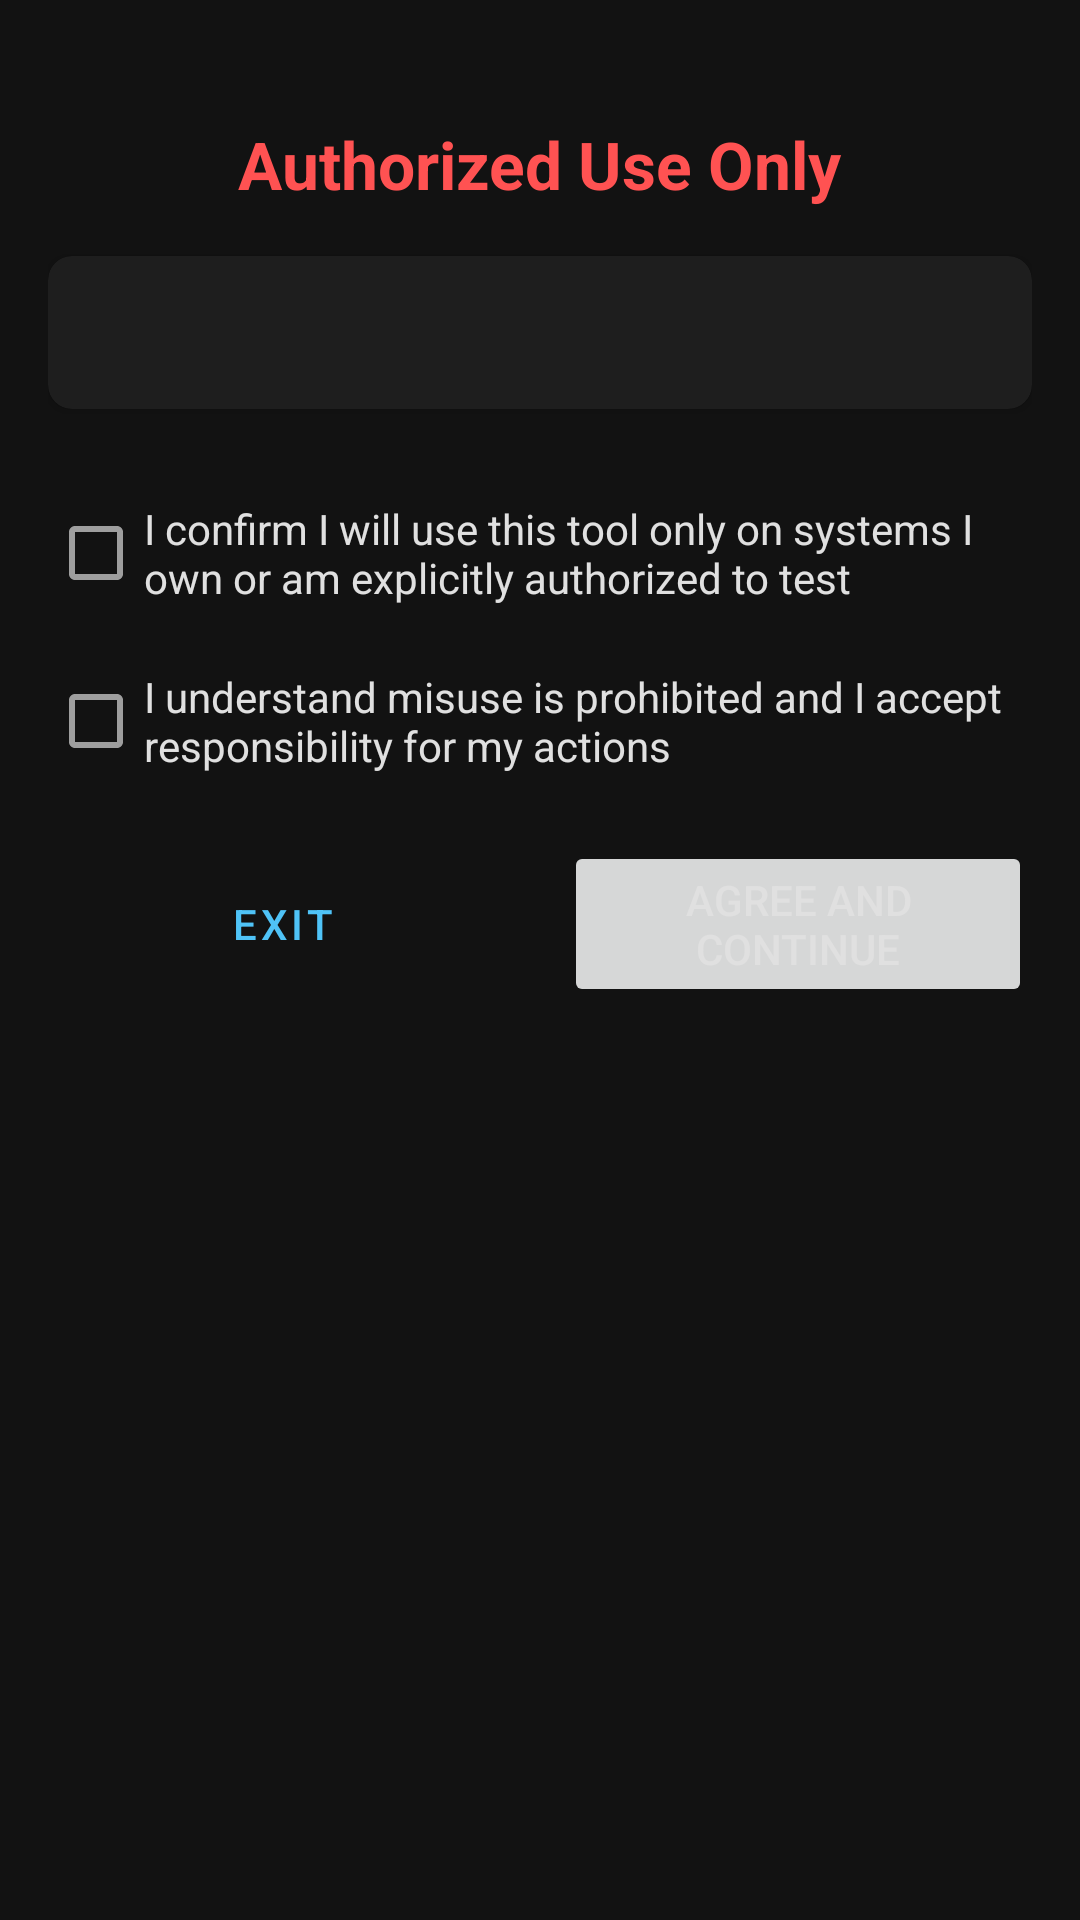

Reconstruct the res/layout file that produces this screen, plus the resources it refers to.
<!-- AndroidManifest.xml: activity theme Theme.FortunateHtml -->
<!-- res/layout/activity_disclaimer.xml -->
<?xml version="1.0" encoding="utf-8"?>
<ScrollView xmlns:android="http://schemas.android.com/apk/res/android"
    android:layout_width="match_parent"
    android:layout_height="match_parent"
    android:background="@color/background"
    android:padding="16dp">

    <LinearLayout
        android:layout_width="match_parent"
        android:layout_height="wrap_content"
        android:orientation="vertical"
        android:gravity="center_horizontal">

        <TextView
            android:layout_width="wrap_content"
            android:layout_height="wrap_content"
            android:text="@string/disclaimer_title"
            android:textSize="22sp"
            android:textStyle="bold"
            android:textColor="@color/disclaimer_warning"
            android:layout_marginTop="24dp"
            android:layout_marginBottom="16dp" />

        <com.google.android.material.card.MaterialCardView
            android:layout_width="match_parent"
            android:layout_height="wrap_content"
            android:layout_marginBottom="16dp"
            app:cardElevation="2dp"
            app:cardCornerRadius="8dp"
            app:cardBackgroundColor="@color/surface"
            xmlns:app="http://schemas.android.com/apk/res-auto">

            <TextView
                android:id="@+id/disclaimerText"
                android:layout_width="match_parent"
                android:layout_height="wrap_content"
                android:padding="16dp"
                android:textSize="14sp"
                android:lineSpacingMultiplier="1.4"
                android:textColor="@color/on_surface" />

        </com.google.android.material.card.MaterialCardView>

        <CheckBox
            android:id="@+id/checkboxAuthorized"
            android:layout_width="match_parent"
            android:layout_height="wrap_content"
            android:text="@string/checkbox_authorized"
            android:textSize="14sp"
            android:layout_marginTop="8dp"
            android:layout_marginBottom="8dp"
            android:minHeight="48dp"
            android:textColor="@color/on_surface" />

        <CheckBox
            android:id="@+id/checkboxResponsibility"
            android:layout_width="match_parent"
            android:layout_height="wrap_content"
            android:text="@string/checkbox_responsibility"
            android:textSize="14sp"
            android:layout_marginBottom="16dp"
            android:minHeight="48dp"
            android:textColor="@color/on_surface" />

        <LinearLayout
            android:layout_width="match_parent"
            android:layout_height="wrap_content"
            android:orientation="horizontal"
            android:gravity="center"
            android:layout_marginBottom="24dp">

            <Button
                android:id="@+id/btnExit"
                android:layout_width="0dp"
                android:layout_height="wrap_content"
                android:layout_weight="1"
                android:text="@string/btn_exit"
                android:layout_marginEnd="8dp"
                style="@style/Widget.MaterialComponents.Button.OutlinedButton" />

            <Button
                android:id="@+id/btnAgree"
                android:layout_width="0dp"
                android:layout_height="wrap_content"
                android:layout_weight="1"
                android:text="@string/btn_agree"
                android:layout_marginStart="8dp"
                android:enabled="false" />

        </LinearLayout>

    </LinearLayout>

</ScrollView>
<!-- resources referenced by this layout -->
<resources>
  <color name="background">#121212</color>
  <color name="disclaimer_warning">#FF5252</color>
  <color name="on_surface">#E0E0E0</color>
  <color name="surface">#1E1E1E</color>
  <string name="btn_agree">Agree and Continue</string>
  <string name="btn_exit">Exit</string>
  <string name="checkbox_authorized">I confirm I will use this tool only on systems I own or am explicitly authorized to test</string>
  <string name="checkbox_responsibility">I understand misuse is prohibited and I accept responsibility for my actions</string>
  <string name="disclaimer_title">Authorized Use Only</string>
  <style name="Theme.FortunateHtml" parent="Theme.MaterialComponents.DayNight.NoActionBar">
          <item name="colorPrimary">@color/primary</item>
          <item name="colorPrimaryDark">@color/primary_dark</item>
          <item name="colorAccent">@color/accent</item>
          <item name="android:windowBackground">@color/background</item>
          <item name="android:statusBarColor">@color/background</item>
          <item name="android:navigationBarColor">@color/background</item>
          <item name="colorSurface">@color/surface</item>
          <item name="colorOnSurface">@color/on_surface</item>
          <item name="android:textColorPrimary">@color/on_surface</item>
          <item name="android:textColorSecondary">@color/text_secondary</item>
      </style>
  <color name="primary">#4FC3F7</color>
  <color name="primary_dark">#0288D1</color>
  <color name="accent">#FF6D00</color>
  <color name="text_secondary">#9E9E9E</color>
</resources>
